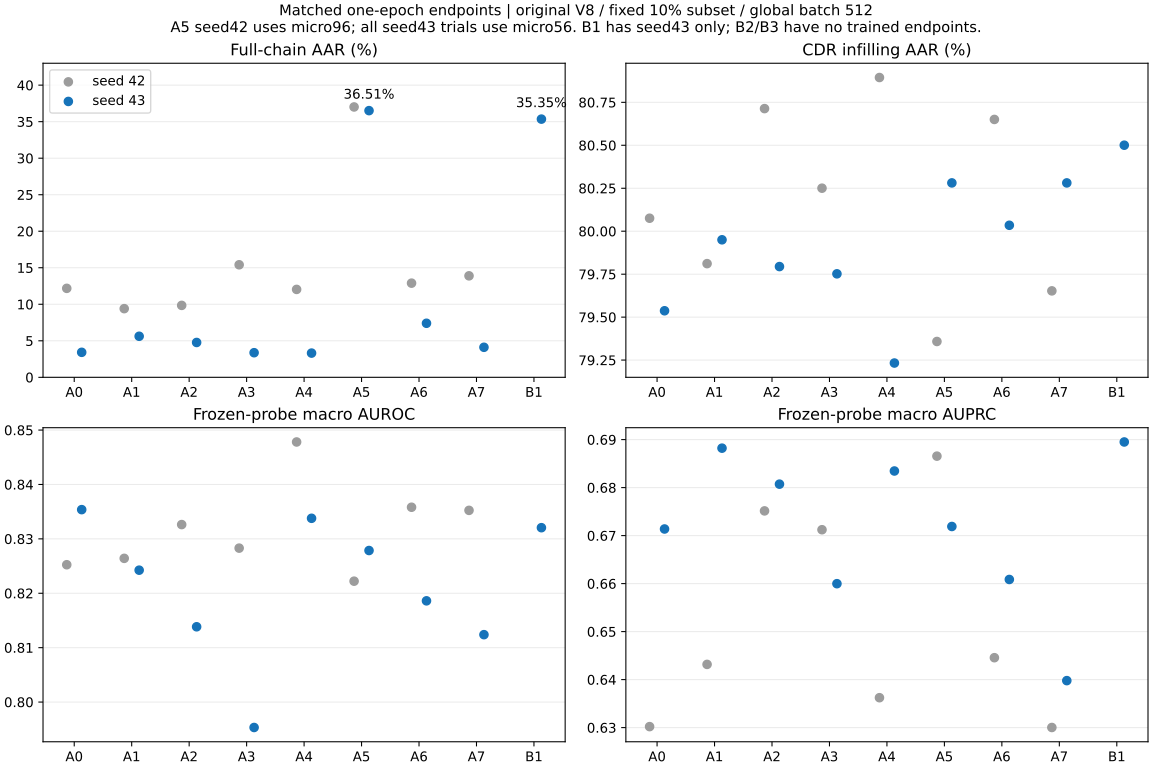

Source data for this figure (header and first rows):
generation.cdr_aar, generation.conditional_aar, generation.conditional_ce, generation.conditional_length_mae, micro_batch, records, representation.macro_auprc, representation.macro_auroc, seed, step, token.all.loss, train_gpu_hours, variant
0.8008, 0.1218, 4.405, 76.5, 56, 653288, 0.6302, 0.8252, 42, 1276, 0.7191, 2.542, A0
0.7981, 0.09401, 4.126, 78.72, 56, 653288, 0.6432, 0.8264, 42, 1276, 0.7232, 2.855, A1
0.8071, 0.09847, 4.968, 85.31, 56, 653288, 0.6752, 0.8326, 42, 1276, 0.7198, 2.589, A2
0.8025, 0.1541, 4.035, 50.07, 56, 653288, 0.6712, 0.8283, 42, 1276, 0.7269, 2.909, A3
0.8089, 0.1204, 4.652, 80.29, 56, 653288, 0.6362, 0.8478, 42, 1276, 0.7182, 2.566, A4
0.7936, 0.3702, 3.427, 5.611, 96, 653288, 0.6866, 0.8222, 42, 1276, 0.7468, 2.522, A5
0.8065, 0.1289, 4.289, 77.65, 56, 653288, 0.6446, 0.8358, 42, 1276, 0.716, 2.549, A6
0.7965, 0.1389, 3.752, 70.06, 56, 653288, 0.63, 0.8352, 42, 1276, 0.7223, 2.549, A7
0.7954, 0.03421, 6.595, 99.03, 56, 653288, 0.6714, 0.8354, 43, 1276, 0.7161, 2.53, A0
0.7995, 0.05619, 6.923, 91.13, 56, 653288, 0.6882, 0.8242, 43, 1276, 0.7242, 2.845, A1
0.7979, 0.04769, 6.695, 99.91, 56, 653288, 0.6807, 0.8138, 43, 1276, 0.719, 2.58, A2
0.7975, 0.03368, 5.899, 100.2, 56, 653288, 0.66, 0.7953, 43, 1276, 0.7244, 2.894, A3
0.7923, 0.03315, 6.625, 100.2, 56, 653288, 0.6835, 0.8338, 43, 1276, 0.7154, 2.556, A4
0.8028, 0.3651, 3.45, 6.566, 56, 653288, 0.6719, 0.8279, 43, 1276, 0.7523, 2.504, A5
0.8003, 0.07398, 4.963, 95.67, 56, 653288, 0.6609, 0.8186, 43, 1276, 0.7143, 2.536, A6
0.8028, 0.0411, 7.018, 101.3, 56, 653288, 0.6398, 0.8124, 43, 1276, 0.7176, 2.536, A7
0.805, 0.3535, 3.457, 8.363, 56, 653288, 0.6895, 0.8321, 43, 1276, 0.752, 2.527, B1
